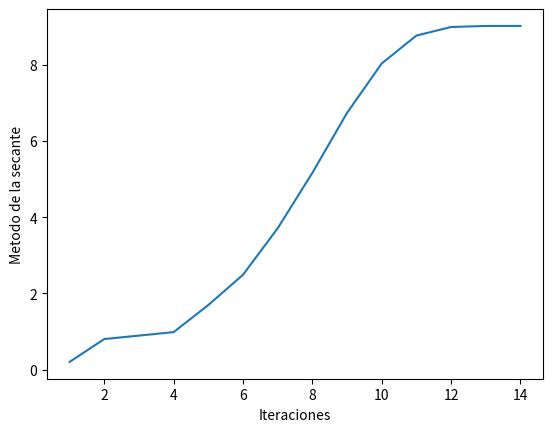

Here is the Python script that generated this plot:
from __future__ import division
#from sympy import *
import math
from numpy import cos,sin #funciones cos, sin de numpy
import numpy as np #numerical python como np

#Num. max. de iteraciones n y tolerancias
n=100
e=0.001
d=0.001

#funcion a encontrar el cero f(x)=0
def func(x): 
  return (40+(147200/(x*x)))*(x-0.00003985)-16680

#puntos iniciales
x1=0.2 #inicial 1
x2=0.8 #inicial 2

#vector para guardar la sucecion de puntos obtenidos en una lista
x=[x1, x2]

#nuevo punto conforme al metodo de la secante
x3=x1-(func(x1)*(x2-x1)/(func(x2)-func(x1)))

#guardamos el punto
x.append(x3)


T=[1,2]
t=3

while t <= n and np.abs(x3-x2) >= e and np.abs(func(x3)-func(x2)) >= d:
  print(t,x3)
  t=t+1
  T.append(t)
  x1=x2
  x2=x3
  x3=x1-(func(x1)*(x2-x1)/(func(x2)-func(x1)))
  x.append(x3)

T.append(t+1)

import matplotlib.pyplot as plt
#print(T,x)

plt.plot(T,x)
plt.xlabel('Iteraciones')
plt.ylabel('Metodo de la secante')
plt.show()
